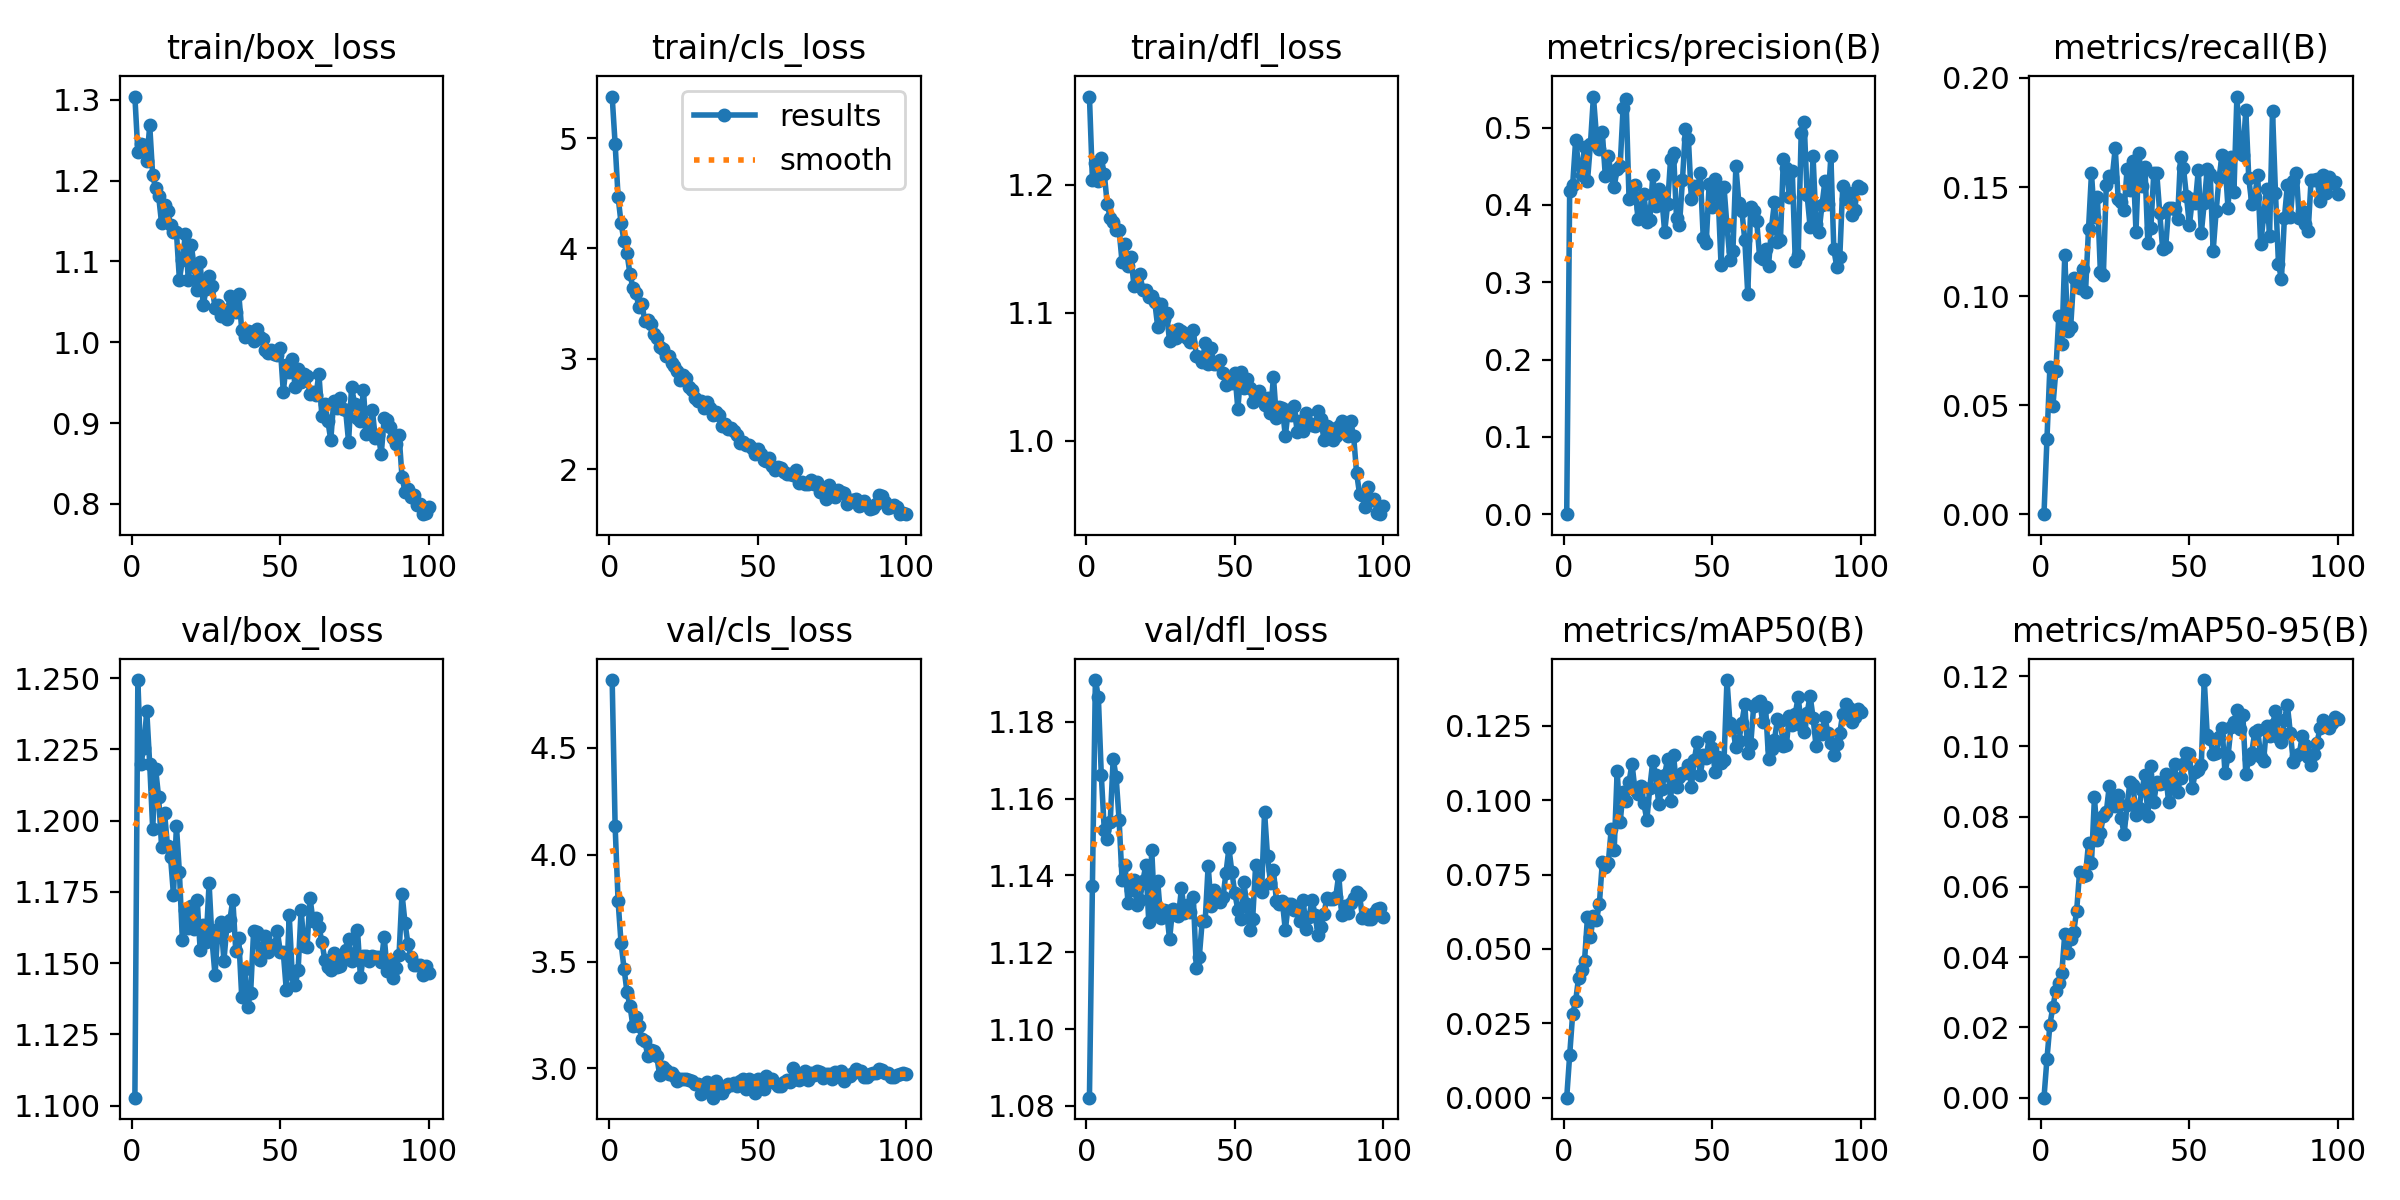

The data file committed next to this chart (first rows):
epoch, time, train/box_loss, train/cls_loss, train/dfl_loss, metrics/precision(B), metrics/recall(B), metrics/mAP50(B), metrics/mAP50-95(B), val/box_loss, val/cls_loss, val/dfl_loss, lr/pg0, lr/pg1, lr/pg2
1, 27.82, 1.304, 5.376, 1.269, 0, 0, 0, 0, 1.103, 4.818, 1.082, 5.21587e-05, 5.21587e-05, 5.21587e-05
2, 55.58, 1.235, 4.946, 1.204, 0.4185, 0.03444, 0.01436, 0.01103, 1.249, 4.134, 1.137, 0.0001041, 0.0001041, 0.0001041
3, 82.74, 1.246, 4.467, 1.217, 0.4255, 0.06768, 0.02807, 0.02081, 1.22, 3.782, 1.191, 0.000155, 0.000155, 0.000155
4, 111.8, 1.244, 4.23, 1.203, 0.4834, 0.04965, 0.03245, 0.02593, 1.226, 3.586, 1.187, 0.0001543, 0.0001543, 0.0001543
5, 139, 1.224, 4.068, 1.221, 0.4516, 0.06579, 0.04036, 0.03037, 1.239, 3.468, 1.166, 0.0001527, 0.0001527, 0.0001527
6, 166.2, 1.268, 3.959, 1.208, 0.4381, 0.09084, 0.04305, 0.03279, 1.22, 3.357, 1.152, 0.0001511, 0.0001511, 0.0001511
7, 192.9, 1.206, 3.767, 1.185, 0.4753, 0.07805, 0.04601, 0.03541, 1.197, 3.293, 1.149, 0.0001496, 0.0001496, 0.0001496
8, 219.3, 1.191, 3.645, 1.174, 0.4311, 0.1187, 0.06082, 0.0466, 1.218, 3.198, 1.154, 0.000148, 0.000148, 0.000148
9, 246.6, 1.181, 3.595, 1.171, 0.4792, 0.08404, 0.05412, 0.04107, 1.208, 3.238, 1.17, 0.0001464, 0.0001464, 0.0001464
10, 273.4, 1.147, 3.474, 1.165, 0.5402, 0.08599, 0.0611, 0.04527, 1.191, 3.2, 1.166, 0.0001448, 0.0001448, 0.0001448
11, 300.2, 1.17, 3.499, 1.165, 0.4904, 0.1082, 0.05965, 0.04718, 1.203, 3.14, 1.154, 0.0001433, 0.0001433, 0.0001433
12, 327.7, 1.162, 3.347, 1.139, 0.4728, 0.1049, 0.06507, 0.05315, 1.191, 3.128, 1.139, 0.0001417, 0.0001417, 0.0001417
13, 356.9, 1.145, 3.356, 1.153, 0.494, 0.1038, 0.07924, 0.06435, 1.187, 3.06, 1.143, 0.0001401, 0.0001401, 0.0001401
14, 383.9, 1.137, 3.313, 1.136, 0.4378, 0.1122, 0.07772, 0.06324, 1.174, 3.086, 1.133, 0.0001385, 0.0001385, 0.0001385
15, 409.1, 1.136, 3.223, 1.143, 0.4636, 0.1019, 0.07886, 0.0635, 1.198, 3.083, 1.136, 0.000137, 0.000137, 0.000137
16, 436.3, 1.077, 3.193, 1.121, 0.4387, 0.1307, 0.09036, 0.07243, 1.182, 3.059, 1.139, 0.0001354, 0.0001354, 0.0001354
17, 463.9, 1.101, 3.108, 1.122, 0.4234, 0.1562, 0.08332, 0.0669, 1.158, 2.97, 1.132, 0.0001338, 0.0001338, 0.0001338
18, 490.6, 1.133, 3.086, 1.13, 0.4469, 0.1361, 0.1099, 0.08549, 1.169, 3.004, 1.134, 0.0001322, 0.0001322, 0.0001322
19, 518, 1.077, 3.027, 1.118, 0.4501, 0.1453, 0.09255, 0.07349, 1.162, 2.992, 1.139, 0.0001307, 0.0001307, 0.0001307
20, 544.6, 1.12, 3.026, 1.117, 0.5253, 0.1111, 0.1028, 0.07528, 1.17, 2.974, 1.143, 0.0001291, 0.0001291, 0.0001291
21, 571.2, 1.093, 2.963, 1.112, 0.537, 0.1095, 0.09972, 0.08032, 1.162, 2.977, 1.128, 0.0001275, 0.0001275, 0.0001275
22, 597.6, 1.064, 2.937, 1.113, 0.4081, 0.1511, 0.1061, 0.08133, 1.172, 2.966, 1.147, 0.0001259, 0.0001259, 0.0001259
23, 626.1, 1.099, 2.892, 1.109, 0.4099, 0.1551, 0.1124, 0.08877, 1.155, 2.942, 1.13, 0.0001244, 0.0001244, 0.0001244
24, 653.2, 1.045, 2.809, 1.089, 0.4261, 0.1547, 0.1034, 0.08513, 1.164, 2.95, 1.138, 0.0001228, 0.0001228, 0.0001228
25, 680.5, 1.066, 2.855, 1.106, 0.382, 0.1677, 0.1019, 0.08313, 1.157, 2.951, 1.129, 0.0001212, 0.0001212, 0.0001212
26, 707.3, 1.082, 2.825, 1.095, 0.3965, 0.1447, 0.1047, 0.08629, 1.178, 2.952, 1.131, 0.0001196, 0.0001196, 0.0001196
27, 734.3, 1.07, 2.749, 1.099, 0.4139, 0.1432, 0.09892, 0.07971, 1.158, 2.946, 1.131, 0.0001181, 0.0001181, 0.0001181
28, 760.8, 1.042, 2.722, 1.078, 0.3783, 0.1394, 0.09336, 0.07499, 1.146, 2.94, 1.123, 0.0001165, 0.0001165, 0.0001165
29, 787.6, 1.046, 2.642, 1.085, 0.3799, 0.1582, 0.1043, 0.08338, 1.162, 2.927, 1.131, 0.0001149, 0.0001149, 0.0001149
30, 813.3, 1.032, 2.617, 1.08, 0.4383, 0.1488, 0.1132, 0.08998, 1.165, 2.925, 1.13, 0.0001134, 0.0001134, 0.0001134
31, 840.1, 1.04, 2.623, 1.087, 0.3992, 0.1621, 0.1083, 0.08893, 1.151, 2.878, 1.129, 0.0001118, 0.0001118, 0.0001118
32, 867.5, 1.029, 2.553, 1.086, 0.4212, 0.1295, 0.09877, 0.08058, 1.163, 2.9, 1.137, 0.0001102, 0.0001102, 0.0001102
33, 896.9, 1.058, 2.613, 1.084, 0.4111, 0.1658, 0.1038, 0.08239, 1.165, 2.935, 1.13, 0.0001086, 0.0001086, 0.0001086
34, 923.8, 1.044, 2.557, 1.081, 0.365, 0.1504, 0.1085, 0.08754, 1.172, 2.927, 1.132, 0.0001071, 0.0001071, 0.0001071
35, 950.8, 1.037, 2.492, 1.077, 0.4009, 0.1594, 0.1139, 0.09196, 1.154, 2.863, 1.13, 0.0001055, 0.0001055, 0.0001055
36, 978, 1.06, 2.523, 1.086, 0.4598, 0.1243, 0.09978, 0.08016, 1.159, 2.943, 1.134, 0.0001039, 0.0001039, 0.0001039
37, 1005, 1.015, 2.489, 1.066, 0.4674, 0.1311, 0.1151, 0.09433, 1.138, 2.905, 1.116, 0.0001023, 0.0001023, 0.0001023
38, 1032, 1.006, 2.392, 1.065, 0.3833, 0.1566, 0.1045, 0.08423, 1.148, 2.884, 1.119, 0.0001008, 0.0001008, 0.0001008
39, 1059, 1.014, 2.409, 1.062, 0.3745, 0.1563, 0.108, 0.08981, 1.135, 2.909, 1.128, 9.91842e-05, 9.91842e-05, 9.91842e-05
40, 1084, 1.013, 2.37, 1.076, 0.4322, 0.138, 0.1092, 0.08939, 1.14, 2.929, 1.128, 9.76101e-05, 9.76101e-05, 9.76101e-05
41, 1111, 1.002, 2.376, 1.06, 0.4985, 0.1214, 0.109, 0.08948, 1.161, 2.92, 1.143, 9.6036e-05, 9.6036e-05, 9.6036e-05
42, 1138, 1.017, 2.35, 1.073, 0.4856, 0.1226, 0.1117, 0.09226, 1.161, 2.931, 1.132, 9.44619e-05, 9.44619e-05, 9.44619e-05
43, 1167, 1.007, 2.307, 1.06, 0.4073, 0.1403, 0.1045, 0.08406, 1.151, 2.918, 1.136, 9.28878e-05, 9.28878e-05, 9.28878e-05
44, 1195, 1.004, 2.236, 1.06, 0.4243, 0.1402, 0.1136, 0.08855, 1.156, 2.939, 1.134, 9.13137e-05, 9.13137e-05, 9.13137e-05
45, 1222, 0.9909, 2.252, 1.063, 0.4209, 0.1401, 0.1197, 0.09498, 1.159, 2.952, 1.133, 8.97396e-05, 8.97396e-05, 8.97396e-05
46, 1249, 0.9862, 2.217, 1.053, 0.4408, 0.1351, 0.1084, 0.08699, 1.154, 2.905, 1.134, 8.81655e-05, 8.81655e-05, 8.81655e-05
47, 1276, 0.99, 2.221, 1.043, 0.3578, 0.1637, 0.1151, 0.0911, 1.156, 2.951, 1.141, 8.65914e-05, 8.65914e-05, 8.65914e-05
48, 1303, 0.9849, 2.195, 1.046, 0.3513, 0.1587, 0.1142, 0.09511, 1.156, 2.938, 1.147, 8.50173e-05, 8.50173e-05, 8.50173e-05
49, 1329, 0.9845, 2.143, 1.045, 0.4274, 0.1457, 0.1212, 0.09808, 1.161, 2.887, 1.141, 8.34432e-05, 8.34432e-05, 8.34432e-05
50, 1356, 0.993, 2.184, 1.053, 0.3971, 0.1326, 0.1176, 0.09799, 1.154, 2.949, 1.135, 8.18691e-05, 8.18691e-05, 8.18691e-05
51, 1383, 0.9388, 2.141, 1.025, 0.4334, 0.1447, 0.1096, 0.08827, 1.154, 2.923, 1.131, 8.0295e-05, 8.0295e-05, 8.0295e-05
52, 1412, 0.9719, 2.081, 1.053, 0.4136, 0.1427, 0.1144, 0.0926, 1.141, 2.901, 1.129, 7.87209e-05, 7.87209e-05, 7.87209e-05
53, 1438, 0.9626, 2.073, 1.041, 0.3226, 0.1578, 0.1125, 0.09332, 1.167, 2.966, 1.138, 7.71468e-05, 7.71468e-05, 7.71468e-05
54, 1465, 0.9788, 2.1, 1.048, 0.4229, 0.1288, 0.1135, 0.09473, 1.146, 2.942, 1.133, 7.55727e-05, 7.55727e-05, 7.55727e-05
55, 1491, 0.9444, 2.031, 1.041, 0.3726, 0.1428, 0.1404, 0.1189, 1.142, 2.949, 1.126, 7.39986e-05, 7.39986e-05, 7.39986e-05
56, 1517, 0.9669, 1.993, 1.031, 0.3289, 0.1584, 0.126, 0.1033, 1.148, 2.933, 1.129, 7.24245e-05, 7.24245e-05, 7.24245e-05
57, 1544, 0.9505, 2.02, 1.036, 0.3405, 0.1557, 0.1242, 0.1021, 1.169, 2.919, 1.143, 7.08504e-05, 7.08504e-05, 7.08504e-05
58, 1571, 0.9612, 2.011, 1.039, 0.45, 0.1207, 0.1177, 0.09787, 1.156, 2.919, 1.137, 6.92763e-05, 6.92763e-05, 6.92763e-05
59, 1598, 0.9578, 1.98, 1.033, 0.4023, 0.1389, 0.12, 0.0982, 1.156, 2.935, 1.136, 6.77022e-05, 6.77022e-05, 6.77022e-05
60, 1624, 0.9354, 1.956, 1.028, 0.3928, 0.1543, 0.126, 0.1026, 1.173, 2.948, 1.157, 6.61281e-05, 6.61281e-05, 6.61281e-05
... 40 more rows
